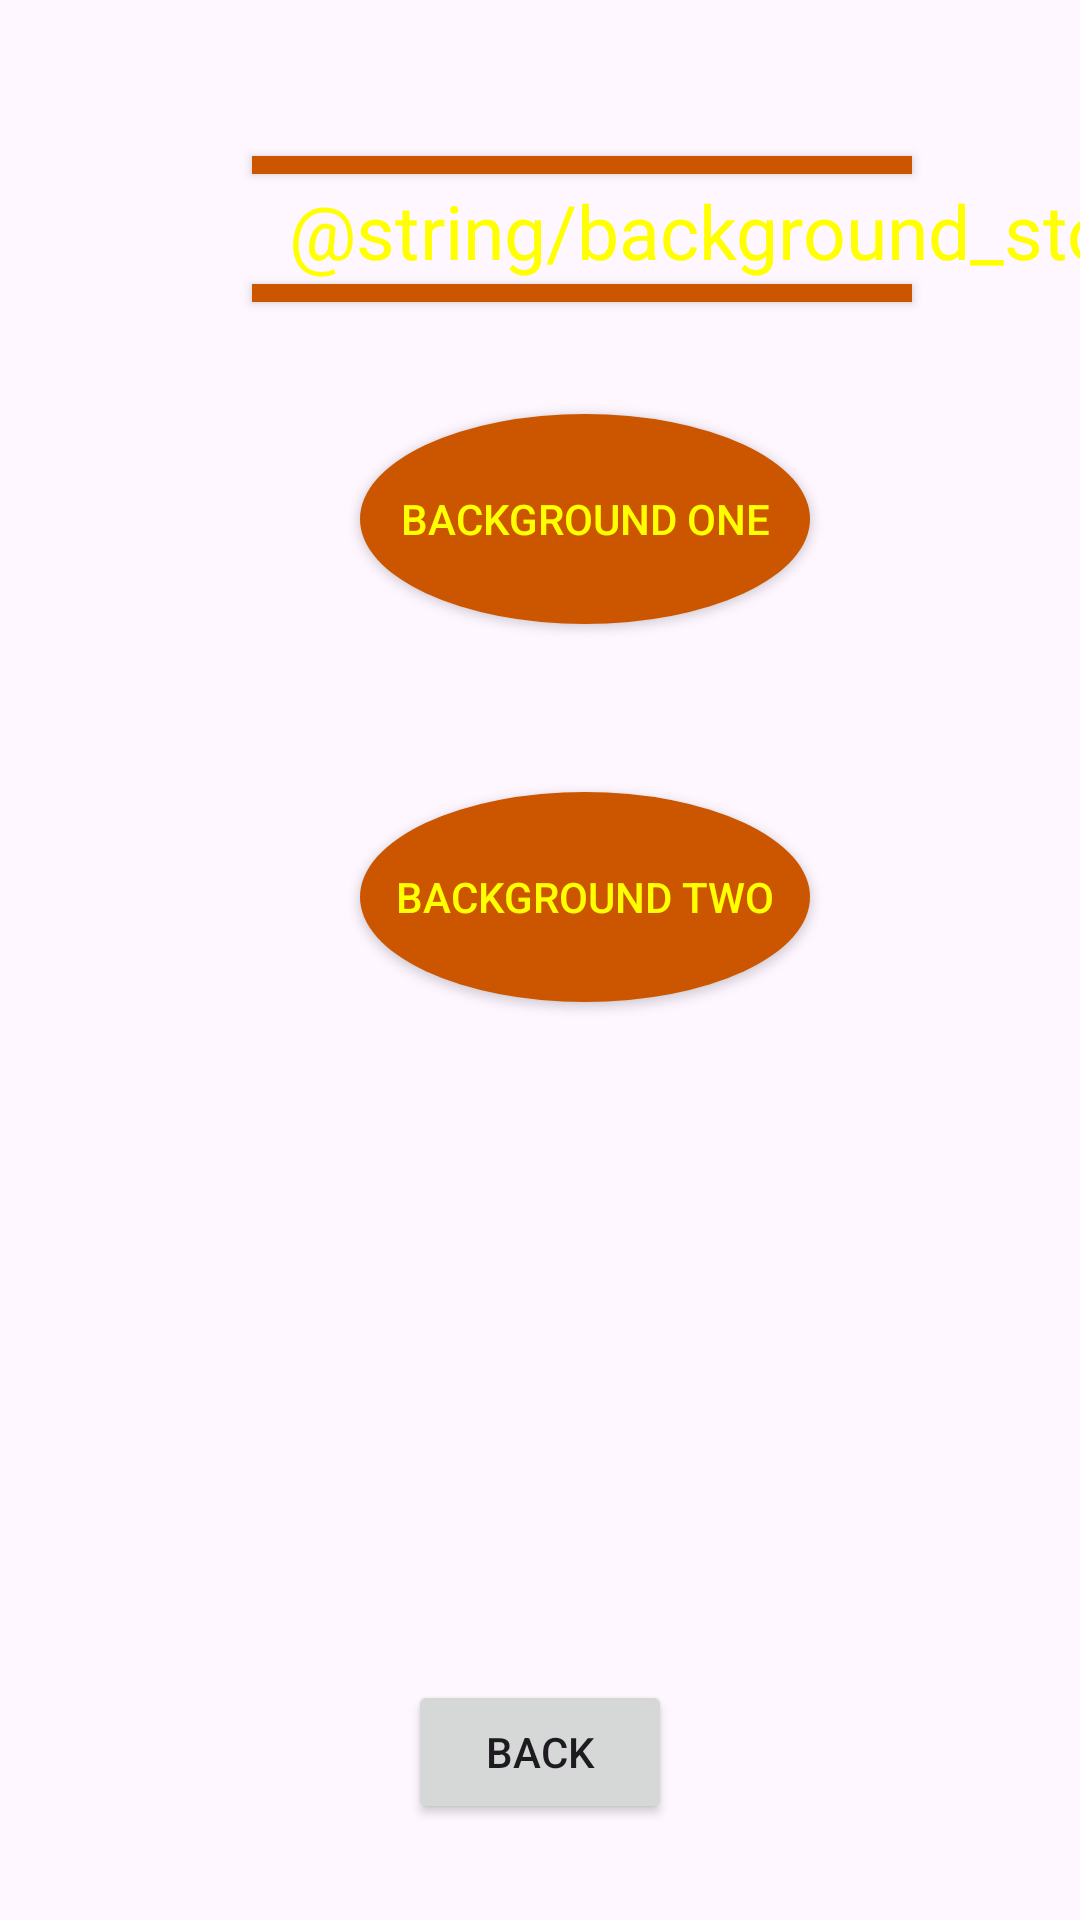

This screen was rendered from an Android layout file. Write that file and the resources it references.
<!-- AndroidManifest.xml: application theme Theme.P2338 -->
<!-- res/layout/activity_backgrounds_store.xml -->
<?xml version="1.0" encoding="utf-8"?>
<androidx.constraintlayout.widget.ConstraintLayout
    xmlns:android="http://schemas.android.com/apk/res/android"
    xmlns:app="http://schemas.android.com/apk/res-auto"
    xmlns:tools="http://schemas.android.com/tools"
    android:id="@+id/main"
    android:layout_width="match_parent"
    android:layout_height="match_parent"
    tools:context=".Backgrounds"
    android:background="@drawable/officialbackground">


    <Button
        android:id="@+id/UnderLineTwo"
        android:layout_width="220dp"
        android:layout_height="6dp"
        android:layout_marginStart="84dp"
        android:layout_marginTop="52dp"
        android:background="#CC5500"
        android:text=""
        app:layout_constraintStart_toStartOf="parent"
        app:layout_constraintTop_toTopOf="parent" />

    <TextView
        android:id="@+id/tBackgroundStore"
        android:layout_width="wrap_content"
        android:layout_height="wrap_content"
        android:layout_marginStart="96dp"
        android:layout_marginTop="60dp"
        android:text="@string/background_store"
        android:gravity="center"
        android:textColor="#FFFF00"
        android:textSize="25sp"
        app:layout_constraintStart_toStartOf="parent"
        app:layout_constraintTop_toTopOf="parent" />

    <Button
        android:id="@+id/AboveLineTwo"
        android:layout_width="220dp"
        android:layout_height="6dp"
        android:layout_marginStart="84dp"
        android:layout_marginTop="1dp"
        android:background="#CC5500"
        android:text=""
        app:layout_constraintStart_toStartOf="parent"
        app:layout_constraintTop_toBottomOf="@+id/tBackgroundStore" />

    <Button
        android:id="@+id/bBackgroundOne"
        android:layout_width="150dp"
        android:layout_height="70dp"
        android:layout_marginStart="120dp"
        android:layout_marginTop="80dp"
        android:background="@drawable/round_button_orange"
        android:text="BACKGROUND ONE"
        android:textColor="#FFFF00"
        app:layout_constraintStart_toStartOf="parent"
        app:layout_constraintTop_toBottomOf="@+id/UnderLineTwo" />

    <Button
        android:id="@+id/bBackgroundTwo"
        android:layout_width="150dp"
        android:layout_height="70dp"
        android:layout_marginStart="120dp"
        android:layout_marginTop="56dp"
        android:background="@drawable/round_button_orange"
        android:text="BACKGROUND TWO"
        android:textColor="#FFFF00"
        app:layout_constraintStart_toStartOf="parent"
        app:layout_constraintTop_toBottomOf="@+id/bBackgroundOne" />

    <Button
        android:id="@+id/storeBackButton"
        android:layout_width="wrap_content"
        android:layout_height="wrap_content"
        android:layout_marginBottom="32dp"
        android:text="BACK"
        app:layout_constraintBottom_toBottomOf="parent"
        app:layout_constraintEnd_toEndOf="parent"
        app:layout_constraintStart_toStartOf="parent" />

</androidx.constraintlayout.widget.ConstraintLayout>
<!-- resources referenced by this layout -->
<resources>
  <!-- drawable round_button_orange (drawable) -->
  <?xml version="1.0" encoding="utf-8"?>
  <shape xmlns:android="http://schemas.android.com/apk/res/android" android:shape="oval">
      <solid android:color="#CC5500"/>
  
  </shape>
  <style name="Theme.P2338" parent="Base.Theme.P2338" />
  <style name="Base.Theme.P2338" parent="Theme.Material3.DayNight.NoActionBar">
          
          
      </style>
</resources>
